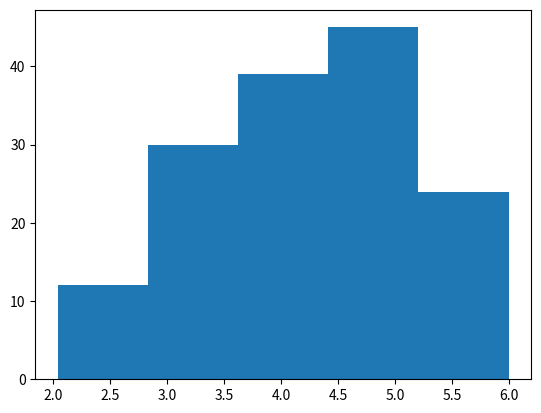

The matplotlib source for this figure: (Note: this script raises an exception after producing the figure.)
#!/usr/bin/env python3
# -*- coding: utf-8 -*-
"""
Created on Fri Oct  4 06:08:50 2019

[redacted]
"""

# =============================================================================
# https://jakevdp.github.io/PythonDataScienceHandbook/04.12-three-dimensional-plotting.html
# https://docs.scipy.org/doc/scipy/reference/generated/scipy.stats.truncnorm.html
# https://stackoverflow.com/questions/18441779/how-to-specify-upper-and-lower-limits-when-using-numpy-random-normal
# =============================================================================

import matplotlib.pyplot as plt
from scipy import stats


#lower, upper, mu, and sigma are four parameters
lower, upper = 2, 6
mu, sigma = 4, 2

#instantiate an object X using the above four parameters,
X = stats.truncnorm((lower - mu) / sigma, (upper - mu) / sigma, loc=mu, scale=sigma)

#generate 1000 sample data
samples = X.rvs(150)

#compute the PDF of the sample data
pdf_probs = stats.truncnorm.pdf(samples, (lower-mu)/sigma, (upper-mu)/sigma, mu, sigma)

#compute the CDF of the sample data
cdf_probs = stats.truncnorm.cdf(samples, (lower-mu)/sigma, (upper-mu)/sigma, mu, sigma)

#make a histogram for the samples
plt.hist(samples, bins= 5,normed=True,alpha=0.3,label='histogram');

#plot the PDF curves 
plt.plot(samples[samples.argsort()],pdf_probs[samples.argsort()],linewidth=2.3,label='PDF curve')

#plot CDF curve        
plt.plot(samples[samples.argsort()],cdf_probs[samples.argsort()],linewidth=2.3,label='CDF curve')


#legend
plt.legend(loc='best')



# =============================================================================
# fig, ax = plt.subplots(1, 1)
# 
# a, b = 2, 6
# mean, var, skew, kurt = truncnorm.stats(a, b, moments='mvsk')
# 
# 
# x = np.linspace(truncnorm.ppf(0.01, a, b),truncnorm.ppf(0.99, a, b), 100)
# ax.plot(x, truncnorm.pdf(x, a, b), 'r-', lw=5, alpha=0.6, label='truncnorm pdf')
# 
# rv = truncnorm(a, b)
# ax.plot(x, rv.pdf(x), 'k-', lw=2, label='frozen pdf')
# 
# vals = truncnorm.ppf([0.001, 0.5, 0.999], a, b)
# np.allclose([0.001, 0.5, 0.999], truncnorm.cdf(vals, a, b))
# 
# r = truncnorm.rvs(a, b, size=50)
# 
# ax.hist(r, density=True, histtype='stepfilled', alpha=0.2)
# ax.legend(loc='best', frameon=False)
# plt.show()
# plt.clf()
# =============================================================================

